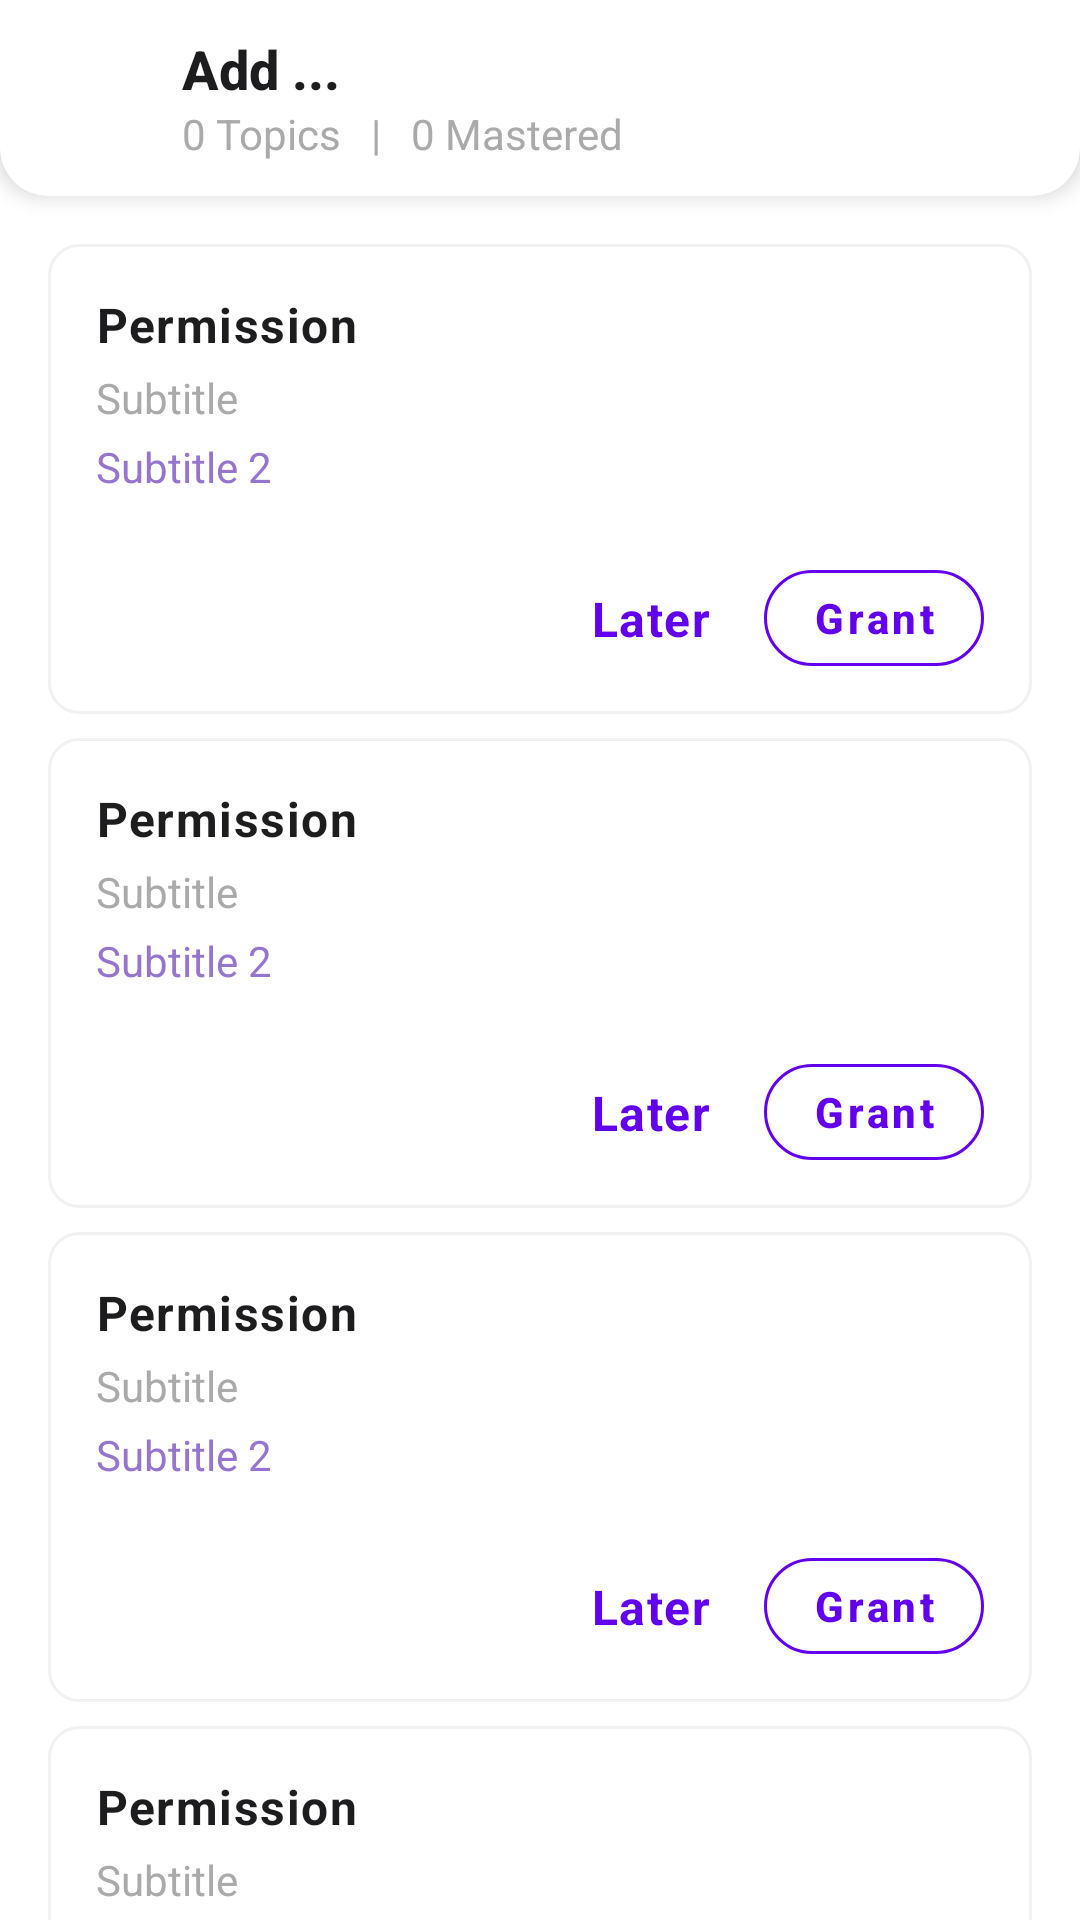

This screen was rendered from an Android layout file. Write that file and the resources it references.
<!-- AndroidManifest.xml: application theme Theme.LearnIt -->
<!-- res/layout/fragment_permissions.xml -->
<?xml version="1.0" encoding="utf-8"?>
<LinearLayout xmlns:android="http://schemas.android.com/apk/res/android"
    xmlns:tools="http://schemas.android.com/tools"
    android:layout_width="match_parent"
    android:layout_height="match_parent"
    android:background="@color/white"
    android:clickable="false"
    android:orientation="vertical"
    tools:context=".permissions.PermissionsFragment">

    <include
        android:id="@+id/layout_custom_toolbar"
        layout="@layout/layout_custom_toolbar"
        android:layout_width="match_parent"
        android:layout_height="wrap_content" />

    <ScrollView
        android:layout_width="match_parent"
        android:layout_height="match_parent"
        android:scrollbars="none">

        <LinearLayout
            android:id="@+id/ll_container"
            android:layout_width="match_parent"
            android:layout_height="wrap_content"
            android:orientation="vertical"
            android:paddingTop="8dp">

            <include
                android:id="@+id/layout_notification"
                layout="@layout/list_item_permission"
                android:layout_width="match_parent"
                android:layout_height="wrap_content"
                android:layout_marginHorizontal="16dp"
                android:layout_marginTop="8dp" />

            <include
                android:id="@+id/layout_alarm"
                layout="@layout/list_item_permission"
                android:layout_width="match_parent"
                android:layout_height="wrap_content"
                android:layout_marginHorizontal="16dp"
                android:layout_marginTop="8dp" />

            <include
                android:id="@+id/layout_read_audio_files"
                layout="@layout/list_item_permission"
                android:layout_width="match_parent"
                android:layout_height="wrap_content"
                android:layout_marginHorizontal="16dp"
                android:layout_marginTop="8dp" />

            <include
                android:id="@+id/layout_battery"
                layout="@layout/list_item_permission"
                android:layout_width="match_parent"
                android:layout_height="wrap_content"
                android:layout_marginHorizontal="16dp"
                android:layout_marginTop="8dp" />

            <include
                android:id="@+id/layout_dnd"
                layout="@layout/list_item_permission"
                android:layout_width="match_parent"
                android:layout_height="wrap_content"
                android:layout_marginHorizontal="16dp"
                android:layout_marginTop="8dp" />

            <include
                android:id="@+id/layout_storage"
                layout="@layout/list_item_permission"
                android:layout_width="match_parent"
                android:layout_height="wrap_content"
                android:layout_marginHorizontal="16dp"
                android:layout_marginTop="8dp"
                android:layout_marginBottom="16dp" />

        </LinearLayout>

    </ScrollView>

</LinearLayout>
<!-- res/layout/layout_custom_toolbar.xml (included above) -->
<?xml version="1.0" encoding="utf-8"?>
<com.google.android.material.card.MaterialCardView xmlns:android="http://schemas.android.com/apk/res/android"
    xmlns:app="http://schemas.android.com/apk/res-auto"
    android:id="@+id/card_toolbar"
    style="@style/CustomCardViewStyle"
    android:layout_width="match_parent"
    android:layout_height="wrap_content"
    app:cardBackgroundColor="@color/white"
    app:cardElevation="4dp"
    app:layout_constraintTop_toTopOf="parent"
    app:strokeColor="@color/white"
    app:strokeWidth="0dp">

    <androidx.constraintlayout.widget.ConstraintLayout
        android:layout_width="match_parent"
        android:layout_height="56dp">

        <ImageButton
            android:id="@+id/ib_back"
            android:layout_width="40dp"
            android:layout_height="40dp"
            android:background="@null"
            android:src="@drawable/ic_round_arrow_back_24"
            app:layout_constraintBottom_toBottomOf="parent"
            app:layout_constraintStart_toStartOf="parent"
            app:layout_constraintTop_toTopOf="parent"
            app:tint="@color/purple_500" />

        <TextView
            android:id="@+id/tv_title"
            android:layout_width="0dp"
            android:layout_height="wrap_content"
            android:layout_marginStart="16dp"
            android:layout_marginTop="6dp"
            android:layout_marginEnd="12dp"
            android:ellipsize="end"
            android:fontFamily="sans-serif-medium"
            android:marqueeRepeatLimit="marquee_forever"
            android:maxLines="1"
            android:text="Add ..."
            android:textAppearance="@style/TextAppearance.AppCompat.Medium"
            android:textColor="@color/title_color"
            android:textStyle="bold"
            app:layout_constraintEnd_toStartOf="@+id/iv_more"
            app:layout_constraintStart_toEndOf="@+id/ib_back"
            app:layout_constraintTop_toTopOf="parent" />

        <com.google.android.material.textview.MaterialTextView
            android:id="@+id/tv_count"
            android:layout_width="0dp"
            android:layout_height="wrap_content"
            android:layout_marginEnd="4dp"
            android:ellipsize="end"
            android:maxLines="1"
            android:text="0 Topics   |   0 Mastered"
            android:textAppearance="@style/TextAppearance.AppCompat.Body1"
            android:textColor="@android:color/darker_gray"
            app:layout_constraintEnd_toStartOf="@+id/iv_more"
            app:layout_constraintStart_toStartOf="@+id/tv_title"
            app:layout_constraintTop_toBottomOf="@+id/tv_title" />

        <com.google.android.material.imageview.ShapeableImageView
            android:id="@+id/iv_more"
            android:layout_width="26dp"
            android:layout_height="26dp"
            android:layout_marginEnd="10dp"
            android:src="@drawable/ic_round_more_horiz_24"
            android:tint="@color/purple_500"
            android:visibility="visible"
            app:layout_constraintBottom_toBottomOf="parent"
            app:layout_constraintEnd_toEndOf="parent"
            app:layout_constraintTop_toTopOf="parent" />

        
        
        
        
        
        
        
        
        
        
        
        
        
        
        
        
        
        
        
        
    </androidx.constraintlayout.widget.ConstraintLayout>
</com.google.android.material.card.MaterialCardView>
<!-- res/layout/list_item_permission.xml (included above) -->
<?xml version="1.0" encoding="utf-8"?>
<androidx.constraintlayout.widget.ConstraintLayout xmlns:android="http://schemas.android.com/apk/res/android"
    xmlns:app="http://schemas.android.com/apk/res-auto"
    android:layout_width="match_parent"
    android:layout_height="wrap_content"
    android:layout_marginTop="8dp"
    android:background="@drawable/shape_rounded_square_border">

    <com.google.android.material.textview.MaterialTextView
        android:id="@+id/tv_title"
        android:layout_width="0dp"
        android:layout_height="wrap_content"
        android:layout_marginStart="16dp"
        android:layout_marginTop="16dp"
        android:layout_marginEnd="16dp"
        android:layout_marginBottom="2dp"
        android:ellipsize="end"
        android:marqueeRepeatLimit="marquee_forever"
        android:maxLines="2"
        android:text="Permission"
        android:textAppearance="@style/TextAppearance.Material3.BodyLarge"
        android:textColor="@color/title_color"
        android:textStyle="bold"
        app:layout_constraintEnd_toEndOf="parent"
        app:layout_constraintStart_toStartOf="parent"
        app:layout_constraintTop_toTopOf="parent" />

    <com.google.android.material.textview.MaterialTextView
        android:id="@+id/tv_subtitle"
        android:layout_width="0dp"
        android:layout_height="wrap_content"
        android:layout_marginTop="4dp"
        android:ellipsize="end"
        android:text="Subtitle"
        android:textAppearance="@style/TextAppearance.AppCompat.Body1"
        android:textColor="@android:color/darker_gray"
        app:layout_constraintEnd_toEndOf="@+id/tv_title"
        app:layout_constraintStart_toStartOf="@+id/tv_title"
        app:layout_constraintTop_toBottomOf="@+id/tv_title" />

    <com.google.android.material.textview.MaterialTextView
        android:id="@+id/tv_subtitle_2"
        android:layout_width="0dp"
        android:layout_height="wrap_content"
        android:layout_marginTop="4dp"
        android:ellipsize="end"
        android:maxLines="1"
        android:text="Subtitle 2"
        android:textAppearance="@style/TextAppearance.AppCompat.Body1"
        android:textColor="@color/purple_300"
        android:visibility="visible"
        app:layout_constraintEnd_toEndOf="@+id/tv_title"
        app:layout_constraintStart_toStartOf="@+id/tv_title"
        app:layout_constraintTop_toBottomOf="@+id/tv_subtitle" />

    <com.google.android.material.divider.MaterialDivider
        android:id="@+id/divider"
        android:layout_width="match_parent"
        android:layout_height="1dp"
        android:layout_marginTop="8dp"
        app:dividerColor="@color/black_50"
        android:visibility="invisible"
        app:layout_constraintTop_toBottomOf="@+id/tv_subtitle_2" />

    <com.google.android.material.button.MaterialButton
        android:id="@+id/btn_grant"
        style="@style/Widget.MaterialComponents.Button.OutlinedButton"
        android:layout_width="wrap_content"
        android:layout_height="32dp"
        android:layout_marginStart="16dp"
        android:layout_marginTop="16dp"
        android:layout_marginEnd="16dp"
        android:layout_marginBottom="16dp"
        android:elevation="0dp"
        android:insetLeft="0dp"
        android:insetTop="0dp"
        android:insetRight="0dp"
        android:insetBottom="0dp"
        android:minWidth="0dp"
        android:text="Grant"
        android:textAllCaps="false"
        android:textColor="@color/purple_500"
        android:textStyle="bold"
        app:cornerRadius="24dp"
        app:elevation="0dp"
        app:layout_constraintBottom_toBottomOf="parent"
        app:layout_constraintEnd_toEndOf="parent"
        app:layout_constraintTop_toBottomOf="@+id/divider"
        app:strokeColor="@color/purple_500" />
























    <com.google.android.material.button.MaterialButton
        android:id="@+id/btn_later"
        style="@style/Widget.MaterialComponents.Button.TextButton"
        android:layout_width="wrap_content"
        android:layout_height="wrap_content"
        android:layout_marginEnd="10dp"
        android:insetLeft="0dp"
        android:insetTop="0dp"
        android:insetRight="0dp"
        android:insetBottom="0dp"
        android:minWidth="0dp"
        android:minHeight="0dp"
        android:text="Later"
        android:textAllCaps="false"
        android:textAppearance="@style/TextAppearance.Material3.BodyLarge"
        android:textColor="@color/purple_500"
        android:textStyle="bold"
        app:layout_constraintBottom_toBottomOf="parent"
        app:layout_constraintEnd_toStartOf="@+id/btn_grant"
        app:layout_constraintTop_toBottomOf="@+id/divider" />

</androidx.constraintlayout.widget.ConstraintLayout>
<!-- resources referenced by this layout -->
<resources>
  <color name="black_50">#F1F1F1</color>
  <color name="purple_300">#9575CD</color>
  <color name="purple_500">#FF6200EE</color>
  <color name="title_color">#1D1D1F</color>
  <color name="white">#FFFFFFFF</color>
  <!-- drawable shape_rounded_square_border (drawable) -->
  <?xml version="1.0" encoding="utf-8"?>
  <selector xmlns:android="http://schemas.android.com/apk/res/android">
  <item android:state_pressed="false" android:state_selected="false">
      <shape android:shape="rectangle">
          <corners
              android:bottomLeftRadius="10dp"
              android:bottomRightRadius="10dp"
              android:topLeftRadius="10dp"
              android:topRightRadius="10dp"/>
          <solid android:color="@color/white" />
          <stroke android:width="1dp"
              android:color="@color/black_50"/>
      </shape>
  </item>
  </selector>
  <style name="CustomCardViewStyle" parent="@style/Widget.MaterialComponents.CardView">
          <item name="shapeAppearanceOverlay">@style/ShapeAppearanceOverlay_card_custom_corners</item>
      </style>
  <style name="Theme.LearnIt" parent="Base.Theme.LearnIt" />
  <style name="ShapeAppearanceOverlay_card_custom_corners" parent="">
          <item name="cornerFamily">rounded</item>
          <item name="cornerSizeTopRight">0dp</item>
          <item name="cornerSizeTopLeft">0dp</item>
          <item name="cornerSizeBottomRight">16dp</item>
          <item name="cornerSizeBottomLeft">16dp</item>
      </style>
  <style name="Base.Theme.LearnIt" parent="Theme.Material3.Light.NoActionBar">
          <item name="android:navigationBarColor">@color/white</item>
          <item name="android:forceDarkAllowed">false</item>
          <item name="android:colorPrimary">@color/purple_500</item>
          
          
      </style>
</resources>
